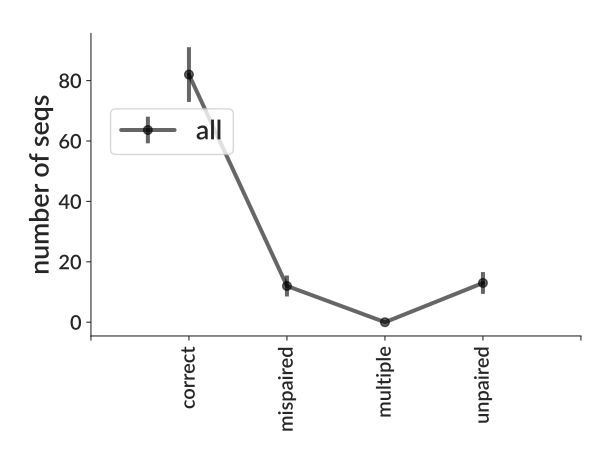

Data behind this chart, as committed beside it:
bin_low_edge, contents, binlabel, error
-0.5, 0.0, , 0.0
0.5, 82, correct, 9.055
1.5, 12, mispaired, 3.464
2.5, 0, multiple, 0.0
3.5, 13, unpaired, 3.606
4.5, 0.0, , 0.0
